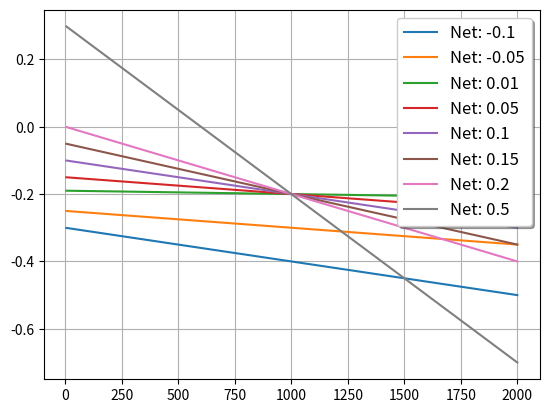

Python code for this plot:
import matplotlib.pyplot as plt

# The higher the decay factor, the less aggressively time is penalized. Decay factor = time at which a positive net trade will generate a negative reward.

class RewardModel():
    def __init__(self, times_list:list, net_list:list) -> None:
        self.times_list = times_list
        self.net_list = net_list
        self.reward_lists = []

    def decayOne(self, decay_factor):
        for net in self.net_list:
            reward_list = []
            for time in self.times_list:
                if net < 0:
                    reward = (-net - (-net * time) / decay_factor) + net*2 - 0.2
                else:
                    reward = net - (net * time) / decay_factor - 0.2
                reward_list.append(reward)

            self.reward_lists.append(reward_list)
    
    def plotRewards(self):
        fig, ax = plt.subplots()
        for i, reward_list in enumerate(self.reward_lists):
            ax.plot(self.times_list, reward_list, label='Net: ' + str(self.net_list[i]))
        legend = ax.legend(loc='upper right', shadow=True, fontsize='large')
        plt.grid()

        plt.show()
    
new = RewardModel([5, 10, 30, 50, 100, 200, 300, 400, 500, 600, 700, 800, 900, 1000, 2000], [-0.1,-0.05, 0.01, 0.05, 0.1, 0.15, 0.20, 0.5])
new.decayOne(1000)
new.plotRewards()